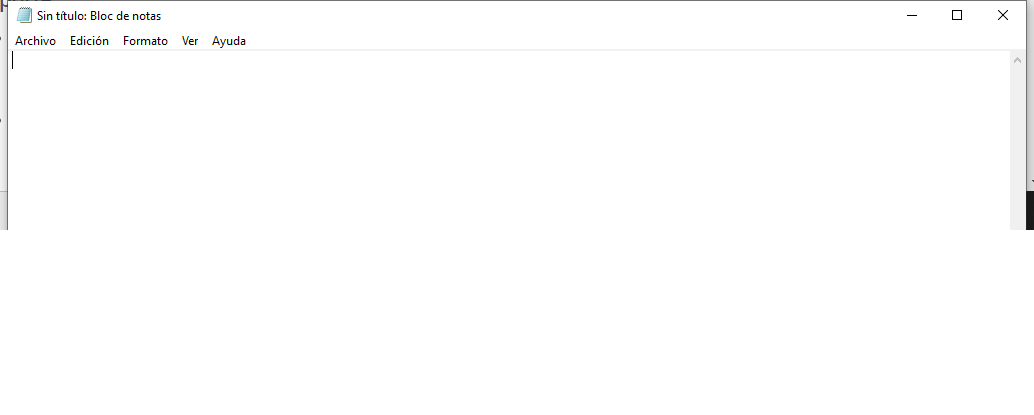
Task: Este proyecto  contiene todas las clases vistas ene el curso de RPA
Workflow: EscribirTextoEnNotepad

Step 1: Abrir Aplicacion Notepad - Escribir mi primer texto on the element in window 'Sin título: Bloc de notas' (notepad.exe)
